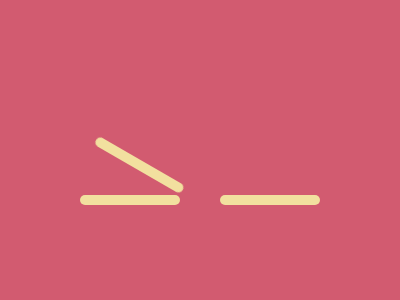

Give the HTML and CSS whose rendering is this image.

<a></a>
<b></b>
<c></c>
<d></d>
<style>
* {
    background: #D25B70;
}
a,b,c,d {
    background: #F2E09F;
    height: 10px;
    width: 100px;
    border-radius: 5px;
    position: fixed;
    top: 195px;
    left: 80px;
}
b,c,d {
    transform-origin: 120px 5px;
    transform: rotate(30deg);
}
c,d {
    top: 0px;
    left: 0px;
}
a {
    -webkit-box-reflect: right 40px;
}
</style>
